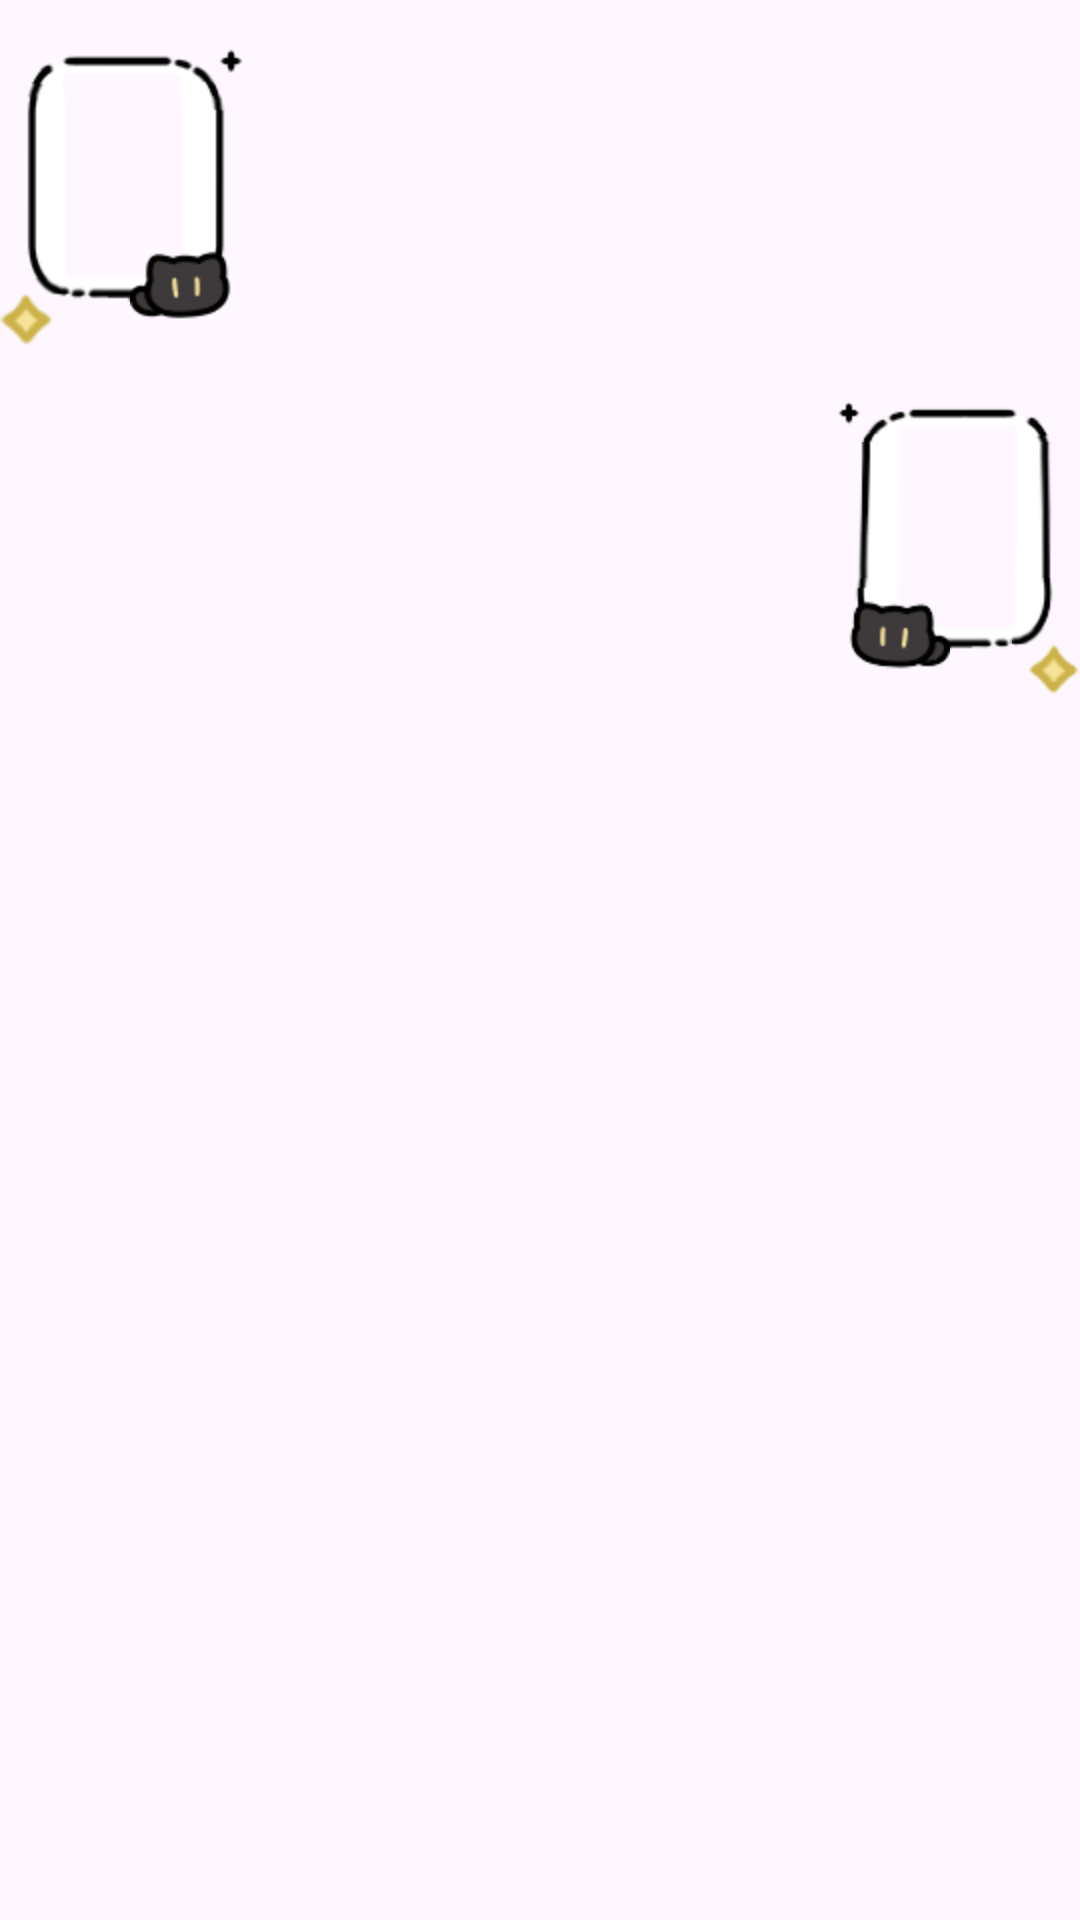

Produce the Android XML layout that renders to this screen, including the resource entries it uses.
<!-- AndroidManifest.xml: application theme Theme.PDA -->
<!-- res/layout/chat_item_layout.xml -->
<LinearLayout xmlns:android="http://schemas.android.com/apk/res/android"
    xmlns:tools="http://schemas.android.com/tools"
    android:id="@+id/chatLayout"
    android:layout_width="match_parent"
    android:layout_height="wrap_content"
    android:orientation="vertical"
    >



    
    
    <LinearLayout
        android:id="@+id/leftLayout"
        android:layout_width="wrap_content"
        android:layout_height="wrap_content"
        android:layout_gravity="start"
        android:background="@mipmap/bubble_frame1_left_9_patch"
        android:orientation="vertical">

        <TextView
            android:id="@+id/left_time"
            android:layout_width="wrap_content"
            android:layout_height="wrap_content"
            android:layout_gravity="start"
            />


        <TextView
            android:id="@+id/tv_left"
            android:layout_width="wrap_content"
            android:layout_height="wrap_content"
            android:layout_gravity="center"
            android:layout_margin="10dp"
            android:textSize="15sp"
            android:textStyle="bold" />
    </LinearLayout>

    
    <LinearLayout
        android:id="@+id/rightLayout"
        android:layout_width="wrap_content"
        android:layout_height="wrap_content"
        android:layout_gravity="end"
        android:background="@mipmap/bubble_frame1_right_9_patch"
        android:orientation="vertical">

        <TextView
            android:id="@+id/right_time"
            android:layout_width="wrap_content"
            android:layout_height="wrap_content"
            android:layout_gravity="end"
            />

        <TextView
            android:id="@+id/tv_right"
            android:layout_width="wrap_content"
            android:layout_height="wrap_content"
            android:layout_gravity="center"
            android:layout_margin="10dp"
            android:textSize="15sp"
            android:textStyle="bold"/>
    </LinearLayout>
</LinearLayout>
<!-- resources referenced by this layout -->
<resources>
  <style name="Theme.PDA" parent="Base.Theme.PDA" />
  <style name="Base.Theme.PDA" parent="Theme.Material3.DayNight.NoActionBar">
          
          
      </style>
</resources>
